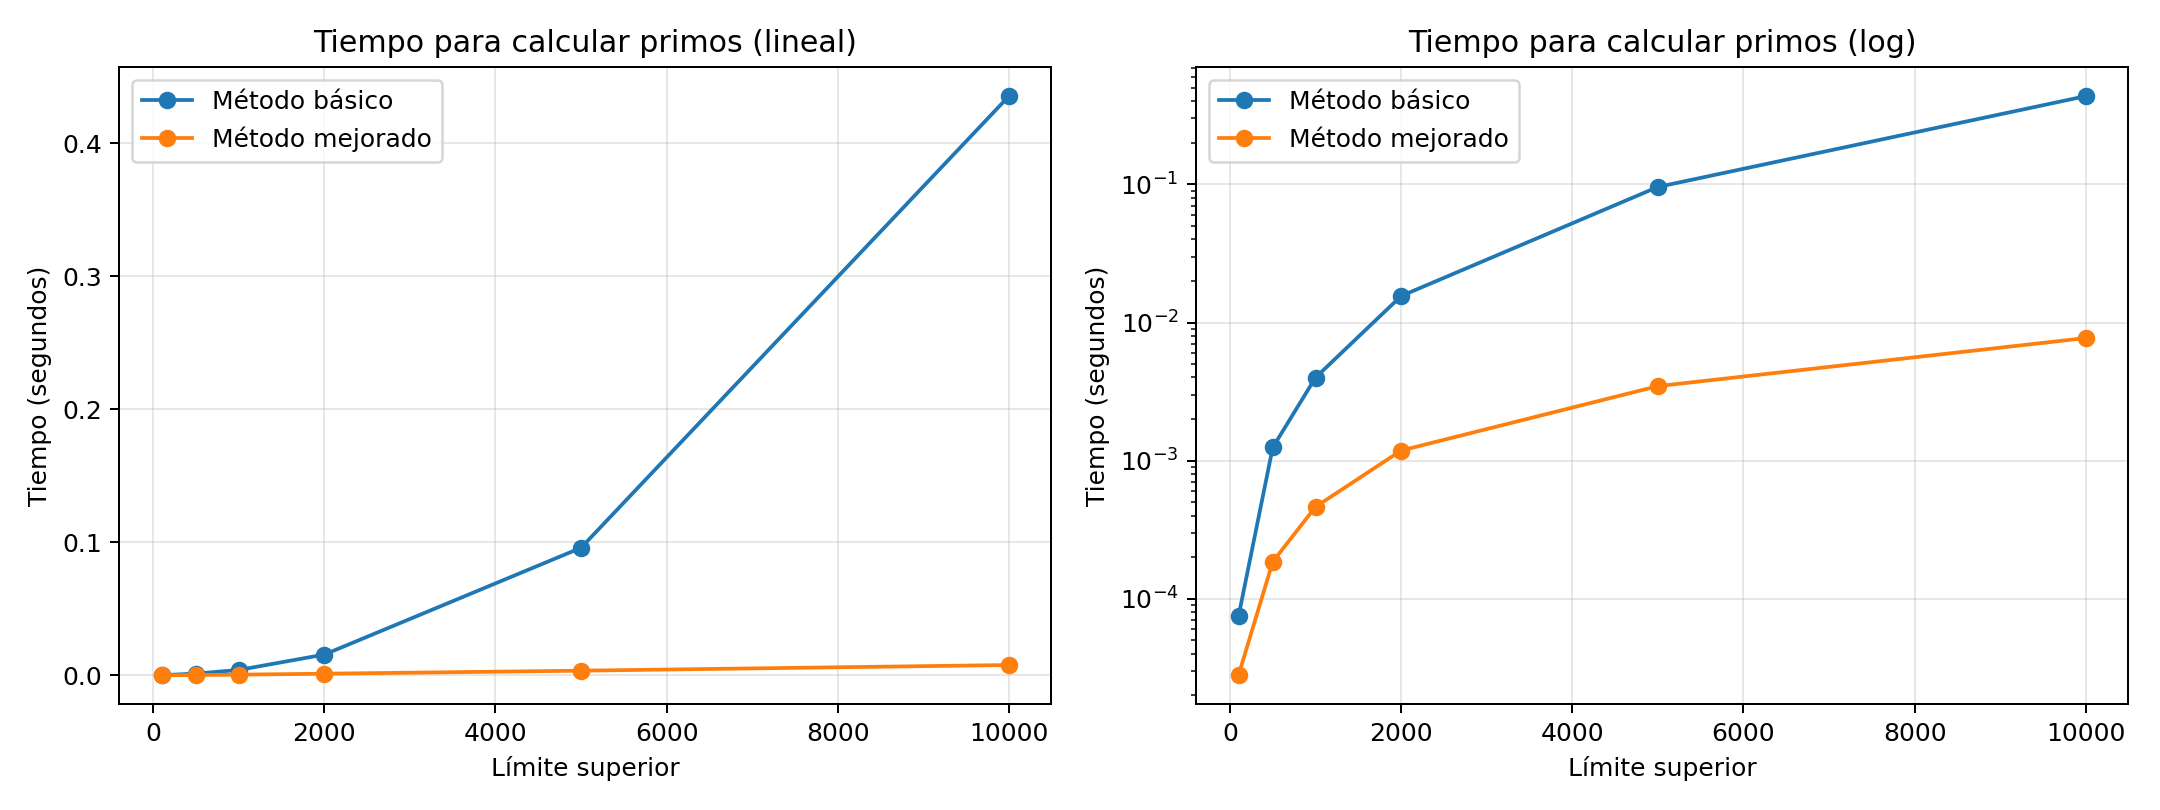

Data behind this chart, as committed beside it:
límite, tiempo_básico_segundos, tiempo_mejorado_segundos
100, 7.458300024154596e-05, 2.7957999918726273e-05
500, 0.001246, 0.0001854
1000, 0.003994, 0.0004629
2000, 0.01555, 0.001183
5000, 0.09582, 0.003464
10000, 0.4354, 0.007719
